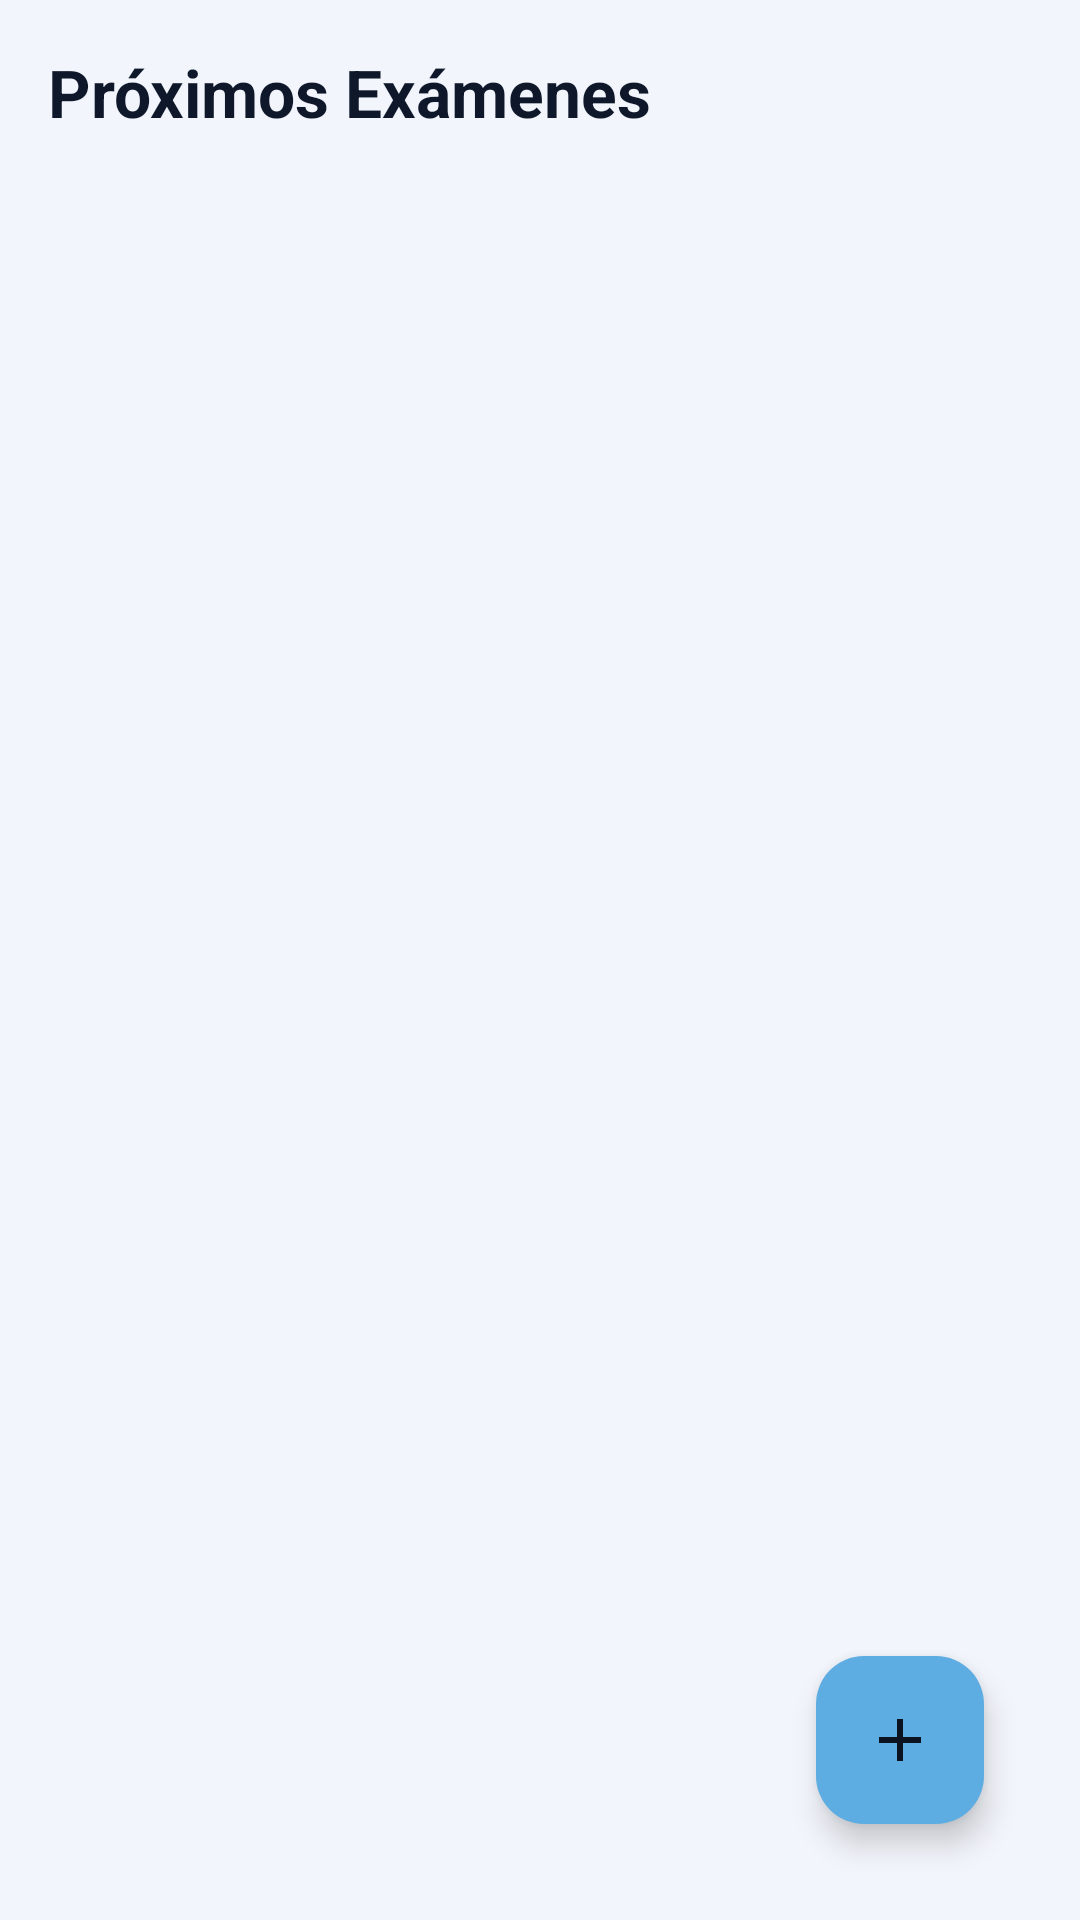

Here is an Android app screen rendered from its layout file. Give the layout XML and the strings, colors and styles it references.
<!-- AndroidManifest.xml: application theme Theme.STUDYTRACK -->
<!-- res/layout/fragment_examenes.xml -->
<?xml version="1.0" encoding="utf-8"?>
<androidx.constraintlayout.widget.ConstraintLayout xmlns:android="http://schemas.android.com/apk/res/android"
    xmlns:app="http://schemas.android.com/apk/res-auto"
    android:id="@+id/examenesRoot"
    android:layout_width="match_parent"
    android:layout_height="match_parent"
    android:paddingStart="@dimen/space_md"
    android:paddingTop="@dimen/space_md"
    android:paddingEnd="@dimen/space_md"
    android:paddingBottom="@dimen/space_md">

    <TextView
        android:id="@+id/examenesTitleTextView"
        android:layout_width="0dp"
        android:layout_height="wrap_content"
        android:text="@string/examenes_title"
        android:textAppearance="@style/TextAppearance.Material3.TitleLarge"
        android:textColor="@color/st_on_surface"
        android:textStyle="bold"
        app:layout_constraintEnd_toEndOf="parent"
        app:layout_constraintStart_toStartOf="parent"
        app:layout_constraintTop_toTopOf="parent" />

    <androidx.recyclerview.widget.RecyclerView
        android:id="@+id/examenesRecyclerView"
        android:layout_width="0dp"
        android:layout_height="0dp"
        android:layout_marginTop="@dimen/space_sm"
        android:clipToPadding="false"
        android:paddingBottom="@dimen/space_xxl"
        app:layout_constraintBottom_toBottomOf="parent"
        app:layout_constraintEnd_toEndOf="parent"
        app:layout_constraintStart_toStartOf="parent"
        app:layout_constraintTop_toBottomOf="@id/examenesTitleTextView" />

    <com.google.android.material.floatingactionbutton.FloatingActionButton
        android:id="@+id/examenesFabAdd"
        android:layout_width="wrap_content"
        android:layout_height="wrap_content"
        android:layout_margin="@dimen/space_md"
        android:contentDescription="@string/fab_add_examen"
        app:backgroundTint="@color/st_primary"
        app:layout_constraintBottom_toBottomOf="parent"
        app:layout_constraintEnd_toEndOf="parent"
        app:srcCompat="@drawable/ic_add"
        app:tint="@color/st_on_primary" />

</androidx.constraintlayout.widget.ConstraintLayout>
<!-- resources referenced by this layout -->
<resources>
  <color name="st_on_primary">#0B1220</color>
  <color name="st_on_surface">#0F172A</color>
  <color name="st_primary">#5DADE2</color>
  <dimen name="space_md">16dp</dimen>
  <dimen name="space_sm">8dp</dimen>
  <dimen name="space_xxl">48dp</dimen>
  <!-- drawable ic_add (drawable) -->
  <vector xmlns:android="http://schemas.android.com/apk/res/android"
      android:width="24dp"
      android:height="24dp"
      android:viewportWidth="24"
      android:viewportHeight="24">
      <path
          android:fillColor="@color/st_on_primary"
          android:pathData="M19,13H13V19H11V13H5V11H11V5H13V11H19V13Z" />
  </vector>
  <string name="examenes_title">Próximos Exámenes</string>
  <string name="fab_add_examen">Agregar examen</string>
  <style name="Theme.STUDYTRACK" parent="Theme.Material3.DayNight.NoActionBar">
          <item name="colorPrimary">@color/st_primary</item>
          <item name="colorOnPrimary">@color/st_on_primary</item>
          <item name="colorPrimaryContainer">@color/st_primary_container</item>
          <item name="colorOnPrimaryContainer">@color/st_on_primary_container</item>
  
          <item name="colorSecondary">@color/st_secondary</item>
          <item name="colorOnSecondary">@color/st_on_secondary</item>
          <item name="colorSecondaryContainer">@color/st_secondary_container</item>
          <item name="colorOnSecondaryContainer">@color/st_on_secondary_container</item>
  
          <item name="colorTertiary">@color/st_tertiary</item>
          <item name="colorOnTertiary">@color/st_on_tertiary</item>
          <item name="colorTertiaryContainer">@color/st_tertiary_container</item>
          <item name="colorOnTertiaryContainer">@color/st_on_tertiary_container</item>
  
          <item name="colorSurface">@color/st_surface</item>
          <item name="colorOnSurface">@color/st_on_surface</item>
          <item name="colorSurfaceVariant">@color/st_surface_variant</item>
          <item name="colorOutline">@color/st_outline</item>
          <item name="android:colorBackground">@color/st_background</item>
          <item name="android:textColorPrimary">@color/st_on_surface</item>
          <item name="android:textColorSecondary">@color/st_text_muted</item>
  
          <item name="android:windowBackground">@color/st_background</item>
          <item name="android:statusBarColor">@android:color/transparent</item>
          <item name="android:navigationBarColor">@android:color/transparent</item>
          <item name="android:windowLightStatusBar">true</item>
          <item name="android:windowLightNavigationBar" tools:targetApi="o_mr1">true</item>
      </style>
  <color name="st_primary_container">#CBE8FA</color>
  <color name="st_on_primary_container">#0F243D</color>
  <color name="st_secondary">#7C4DFF</color>
  <color name="st_on_secondary">#FFFFFF</color>
  <color name="st_secondary_container">#E5DCFF</color>
  <color name="st_on_secondary_container">#2C136B</color>
  <color name="st_tertiary">#4B8D6D</color>
  <color name="st_on_tertiary">#FFFFFF</color>
  <color name="st_tertiary_container">#D5F0E1</color>
  <color name="st_on_tertiary_container">#123625</color>
  <color name="st_surface">#FFFFFF</color>
  <color name="st_surface_variant">#E7EDF7</color>
  <color name="st_outline">#C5D0DF</color>
  <color name="st_background">#F2F5FB</color>
  <color name="st_text_muted">#66758B</color>
</resources>
